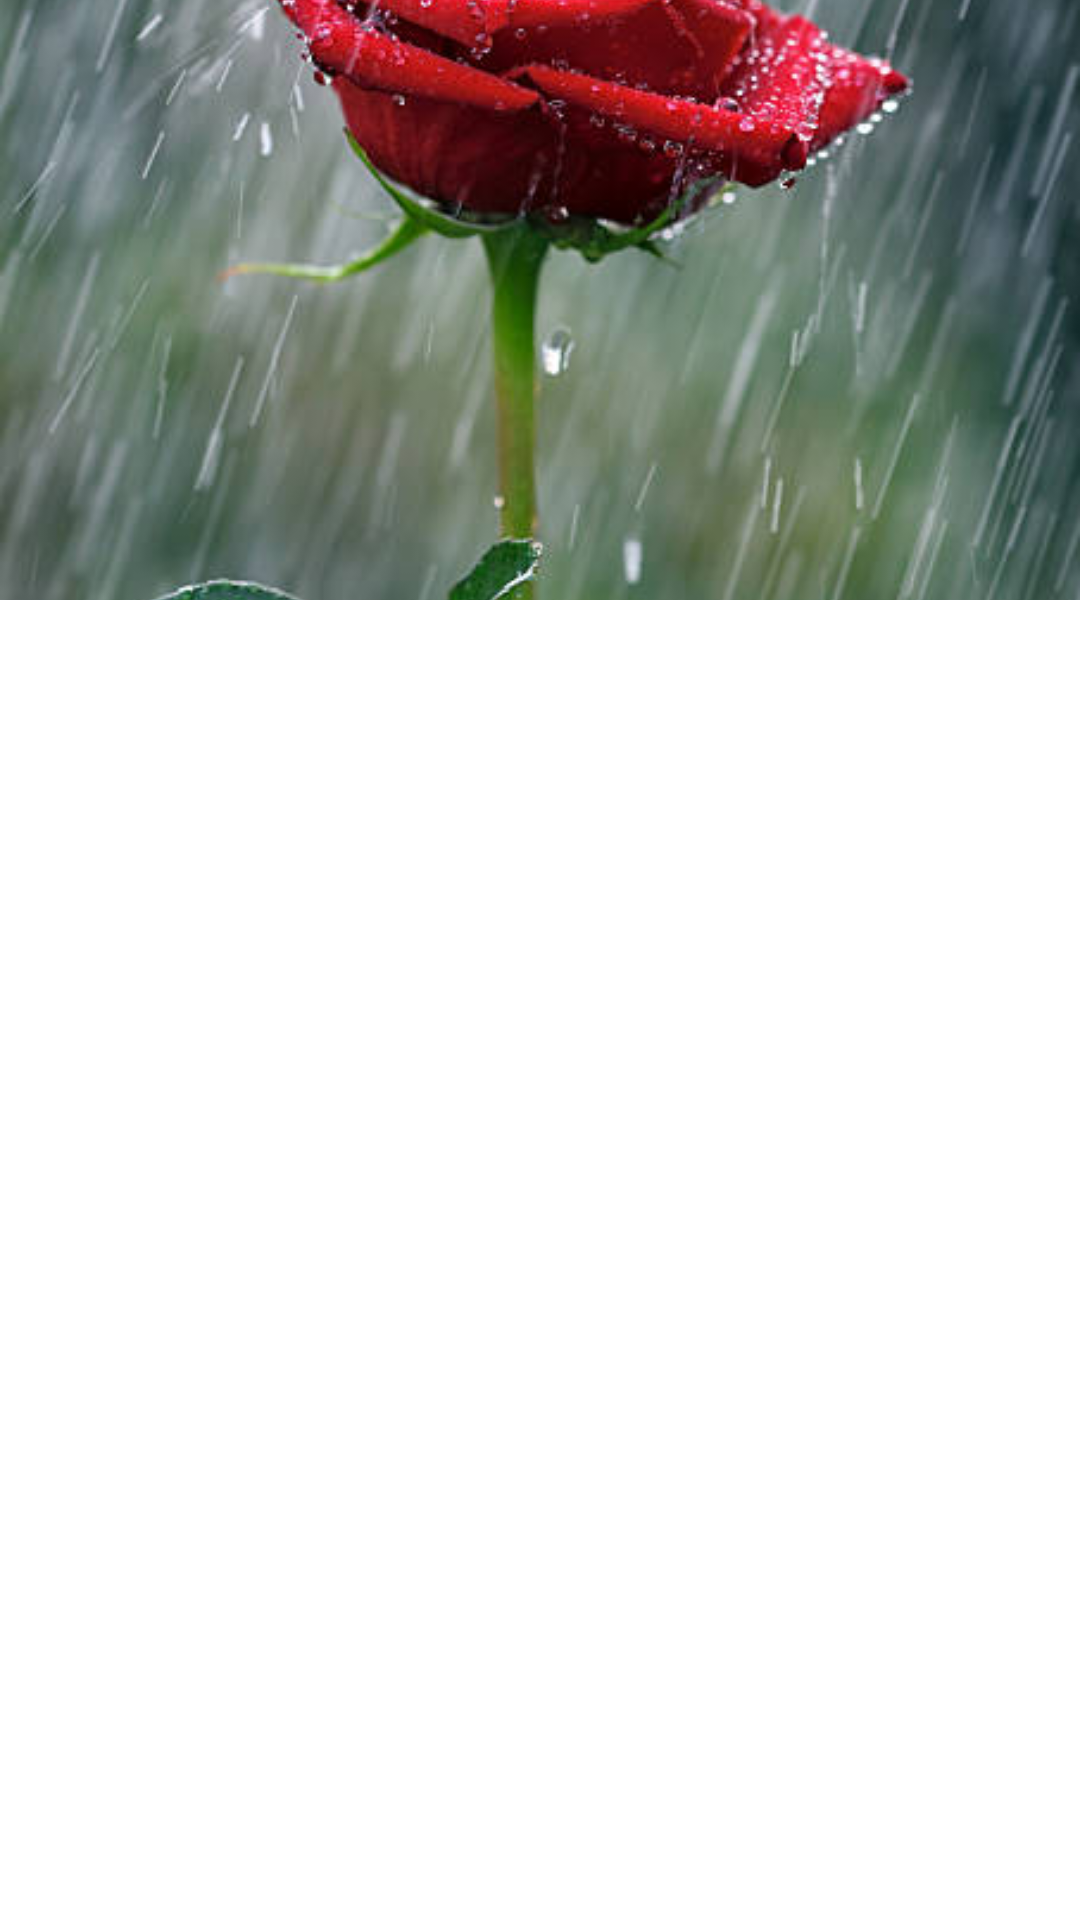

The Android layout XML behind this screen, and the referenced resources:
<!-- AndroidManifest.xml: application theme Theme.Module7 -->
<!-- res/layout/vp_custom_view.xml -->
<?xml version="1.0" encoding="utf-8"?>
<RelativeLayout
    xmlns:android="http://schemas.android.com/apk/res/android"
    android:layout_width="match_parent"
    android:layout_height="match_parent">

    <ImageView
        android:scaleType="centerCrop"
        android:src="@drawable/rose"
        android:layout_width="match_parent"
        android:layout_height="@dimen/dimen_200"/>
</RelativeLayout>
<!-- resources referenced by this layout -->
<resources>
  <dimen name="dimen_200">200dp</dimen>
  <!-- drawable rose: jpg bitmap (drawable, 47423 bytes) -->
  <style name="Theme.Module7" parent="Theme.MaterialComponents.DayNight.DarkActionBar">
          
          <item name="colorPrimary">@color/purple_500</item>
          <item name="colorPrimaryVariant">@color/purple_700</item>
          <item name="colorOnPrimary">@color/white</item>
          
          <item name="colorSecondary">@color/teal_200</item>
          <item name="colorSecondaryVariant">@color/teal_700</item>
          <item name="colorOnSecondary">@color/black</item>
          
          <item name="android:statusBarColor">?attr/colorPrimaryVariant</item>
          
      </style>
  <!-- not gathered from this repository: default colours our renderer supplied (Android Studio template values) -->
  <color name="purple_500">#FF6200EE</color>
  <color name="purple_700">#FF3700B3</color>
  <color name="teal_200">#FF03DAC5</color>
  <color name="teal_700">#FF018786</color>
  <color name="black">#FF000000</color>
  <color name="white">#FFFFFFFF</color>
</resources>
